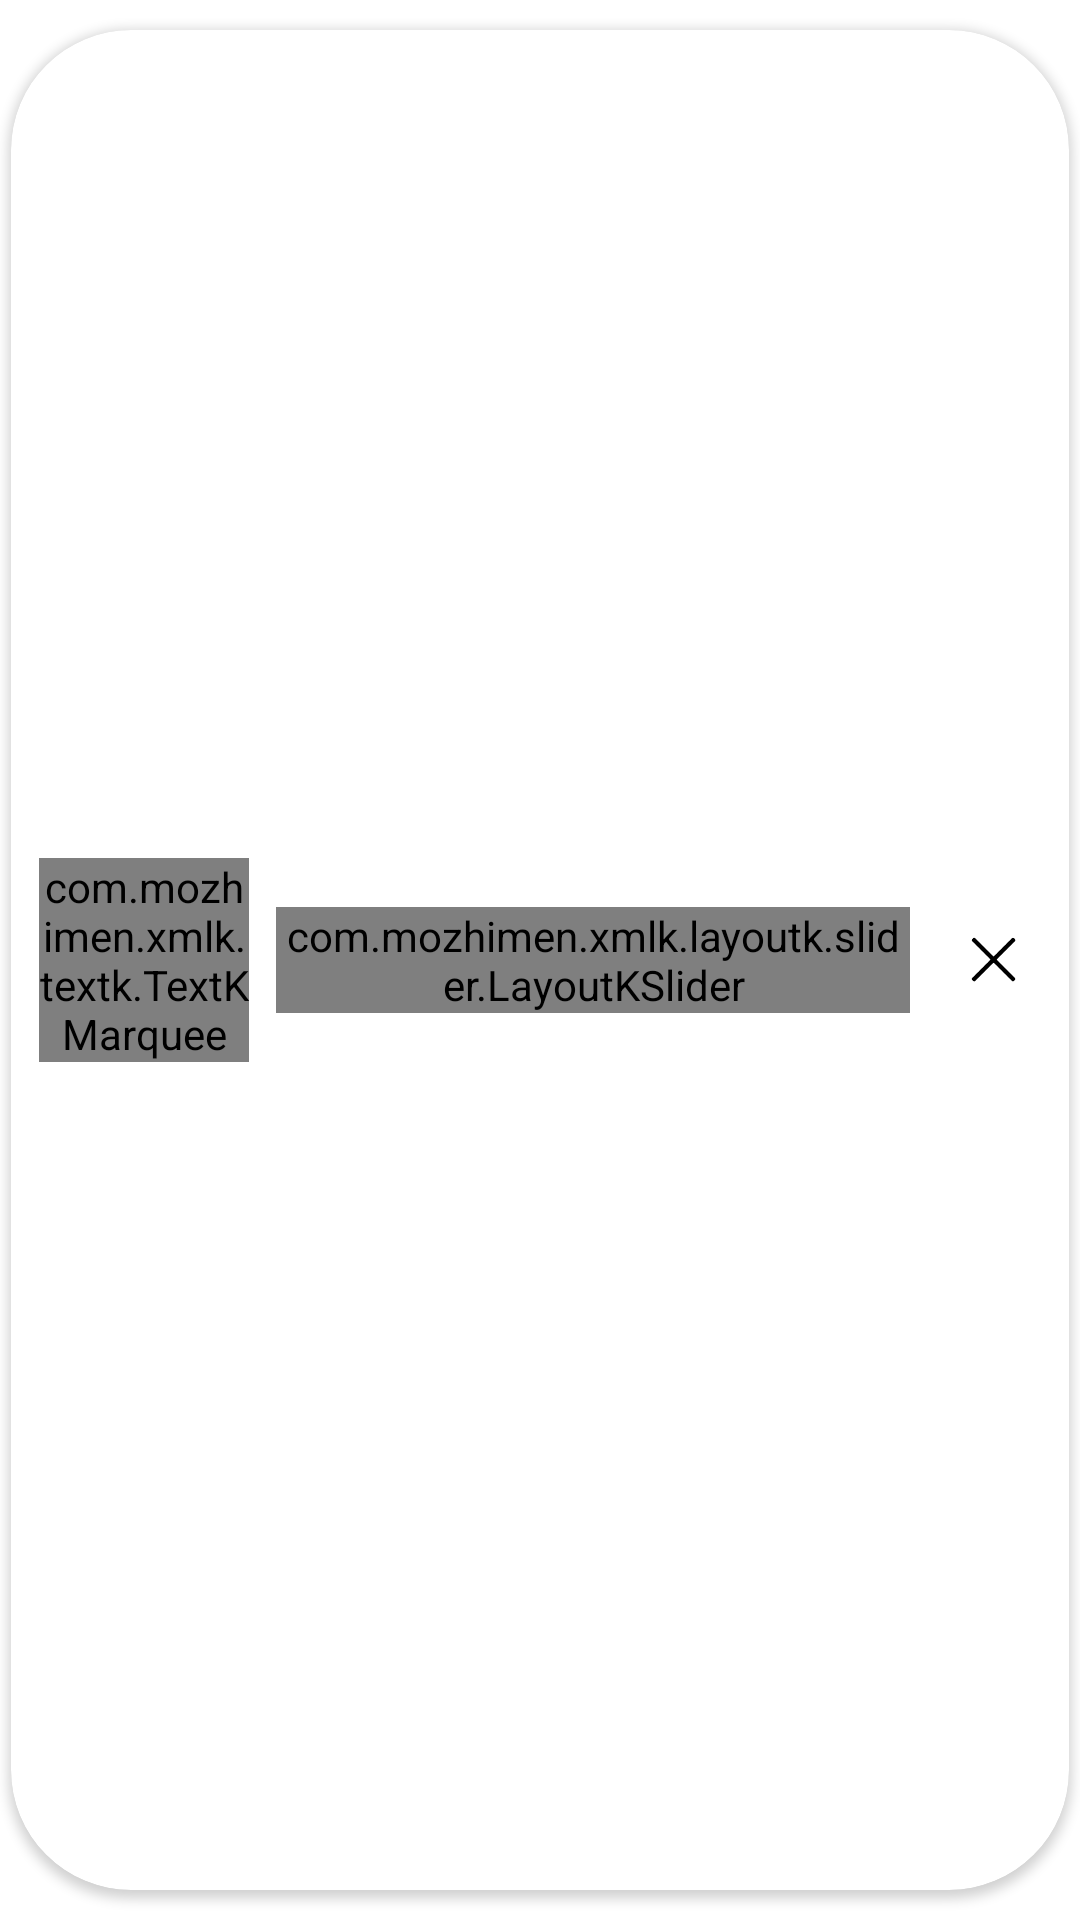

Write the Android layout XML for this screen, with the resource values it uses.
<!-- AndroidManifest.xml: application theme Theme.AMediaKit -->
<!-- res/layout/layout_popwin_audio.xml -->
<?xml version="1.0" encoding="utf-8"?>
<androidx.constraintlayout.widget.ConstraintLayout xmlns:android="http://schemas.android.com/apk/res/android"
    xmlns:app="http://schemas.android.com/apk/res-auto"
    xmlns:tools="http://schemas.android.com/tools"
    android:layout_width="match_parent"
    android:layout_height="70dp">

    <androidx.constraintlayout.widget.Guideline
        android:id="@+id/popwink_audio_guideline1"
        android:layout_width="0dp"
        android:layout_height="match_parent"
        android:orientation="vertical"
        app:layout_constraintGuide_percent="0.01" />

    <androidx.constraintlayout.widget.Guideline
        android:id="@+id/popwink_audio_guideline2"
        android:layout_width="0dp"
        android:layout_height="match_parent"
        android:orientation="vertical"
        app:layout_constraintGuide_percent="0.99" />

    <androidx.cardview.widget.CardView
        android:layout_width="0dp"
        android:layout_height="match_parent"
        android:layout_marginVertical="10dp"
        app:cardCornerRadius="40dp"
        app:layout_constraintBottom_toBottomOf="parent"
        app:layout_constraintEnd_toEndOf="@id/popwink_audio_guideline2"
        app:layout_constraintStart_toStartOf="@id/popwink_audio_guideline1"
        app:layout_constraintTop_toTopOf="parent">

        <androidx.constraintlayout.widget.ConstraintLayout
            android:layout_width="match_parent"
            android:layout_height="match_parent">

            <androidx.constraintlayout.widget.Guideline
                android:id="@+id/popwink_audio_guideline3"
                android:layout_width="0dp"
                android:layout_height="match_parent"
                android:orientation="vertical"
                app:layout_constraintGuide_percent="0.25" />

            <androidx.constraintlayout.widget.Guideline
                android:id="@+id/popwink_audio_guideline4"
                android:layout_width="0dp"
                android:layout_height="match_parent"
                android:orientation="vertical"
                app:layout_constraintGuide_percent="0.85" />

            <com.mozhimen.xmlk.textk.TextKMarquee
                android:id="@+id/popwink_audio_txt_name"
                android:layout_width="70dp"
                android:layout_height="wrap_content"
                android:textColor="@color/black"
                app:layout_constraintBottom_toBottomOf="parent"
                app:layout_constraintEnd_toStartOf="@id/popwink_audio_guideline3"
                app:layout_constraintStart_toStartOf="parent"
                app:layout_constraintTop_toTopOf="parent"
                tools:text="0001.wav" />

            <com.mozhimen.xmlk.layoutk.slider.LayoutKSlider
                android:id="@+id/popwink_audio_slider"
                android:layout_width="0dp"
                android:layout_height="wrap_content"
                app:layoutKSlider_rodIsInside="true"
                app:layoutKSlider_rodScrollEnable="false"
                app:layout_constraintBottom_toBottomOf="parent"
                app:layout_constraintEnd_toStartOf="@id/popwink_audio_guideline4"
                app:layout_constraintStart_toEndOf="@id/popwink_audio_guideline3"
                app:layout_constraintTop_toTopOf="parent" />

            <ImageView
                android:id="@+id/popwink_audio_btn_close"
                android:layout_width="30dp"
                android:layout_height="30dp"
                android:layout_marginEnd="10dp"
                android:src="@drawable/ic_close"
                app:layout_constraintBottom_toBottomOf="parent"
                app:layout_constraintEnd_toEndOf="parent"
                app:layout_constraintTop_toTopOf="parent" />

        </androidx.constraintlayout.widget.ConstraintLayout>

    </androidx.cardview.widget.CardView>
</androidx.constraintlayout.widget.ConstraintLayout>
<!-- resources referenced by this layout -->
<resources>
  <!-- drawable ic_close: png bitmap (drawable, 2311 bytes) -->
  <style name="Theme.AMediaKit" parent="Theme.MaterialComponents.DayNight.DarkActionBar">
          
          <item name="colorPrimary">@color/purple_500</item>
          <item name="colorPrimaryVariant">@color/purple_700</item>
          <item name="colorOnPrimary">@color/white</item>
          
          <item name="colorSecondary">@color/teal_200</item>
          <item name="colorSecondaryVariant">@color/teal_700</item>
          <item name="colorOnSecondary">@color/black</item>
          
          <item name="android:statusBarColor">?attr/colorPrimaryVariant</item>
          
      </style>
  <!-- not gathered from this repository: default colours our renderer supplied (Android Studio template values) -->
  <color name="purple_500">#FF6200EE</color>
  <color name="purple_700">#FF3700B3</color>
  <color name="teal_200">#FF03DAC5</color>
  <color name="teal_700">#FF018786</color>
  <color name="black">#FF000000</color>
  <color name="white">#FFFFFFFF</color>
</resources>
